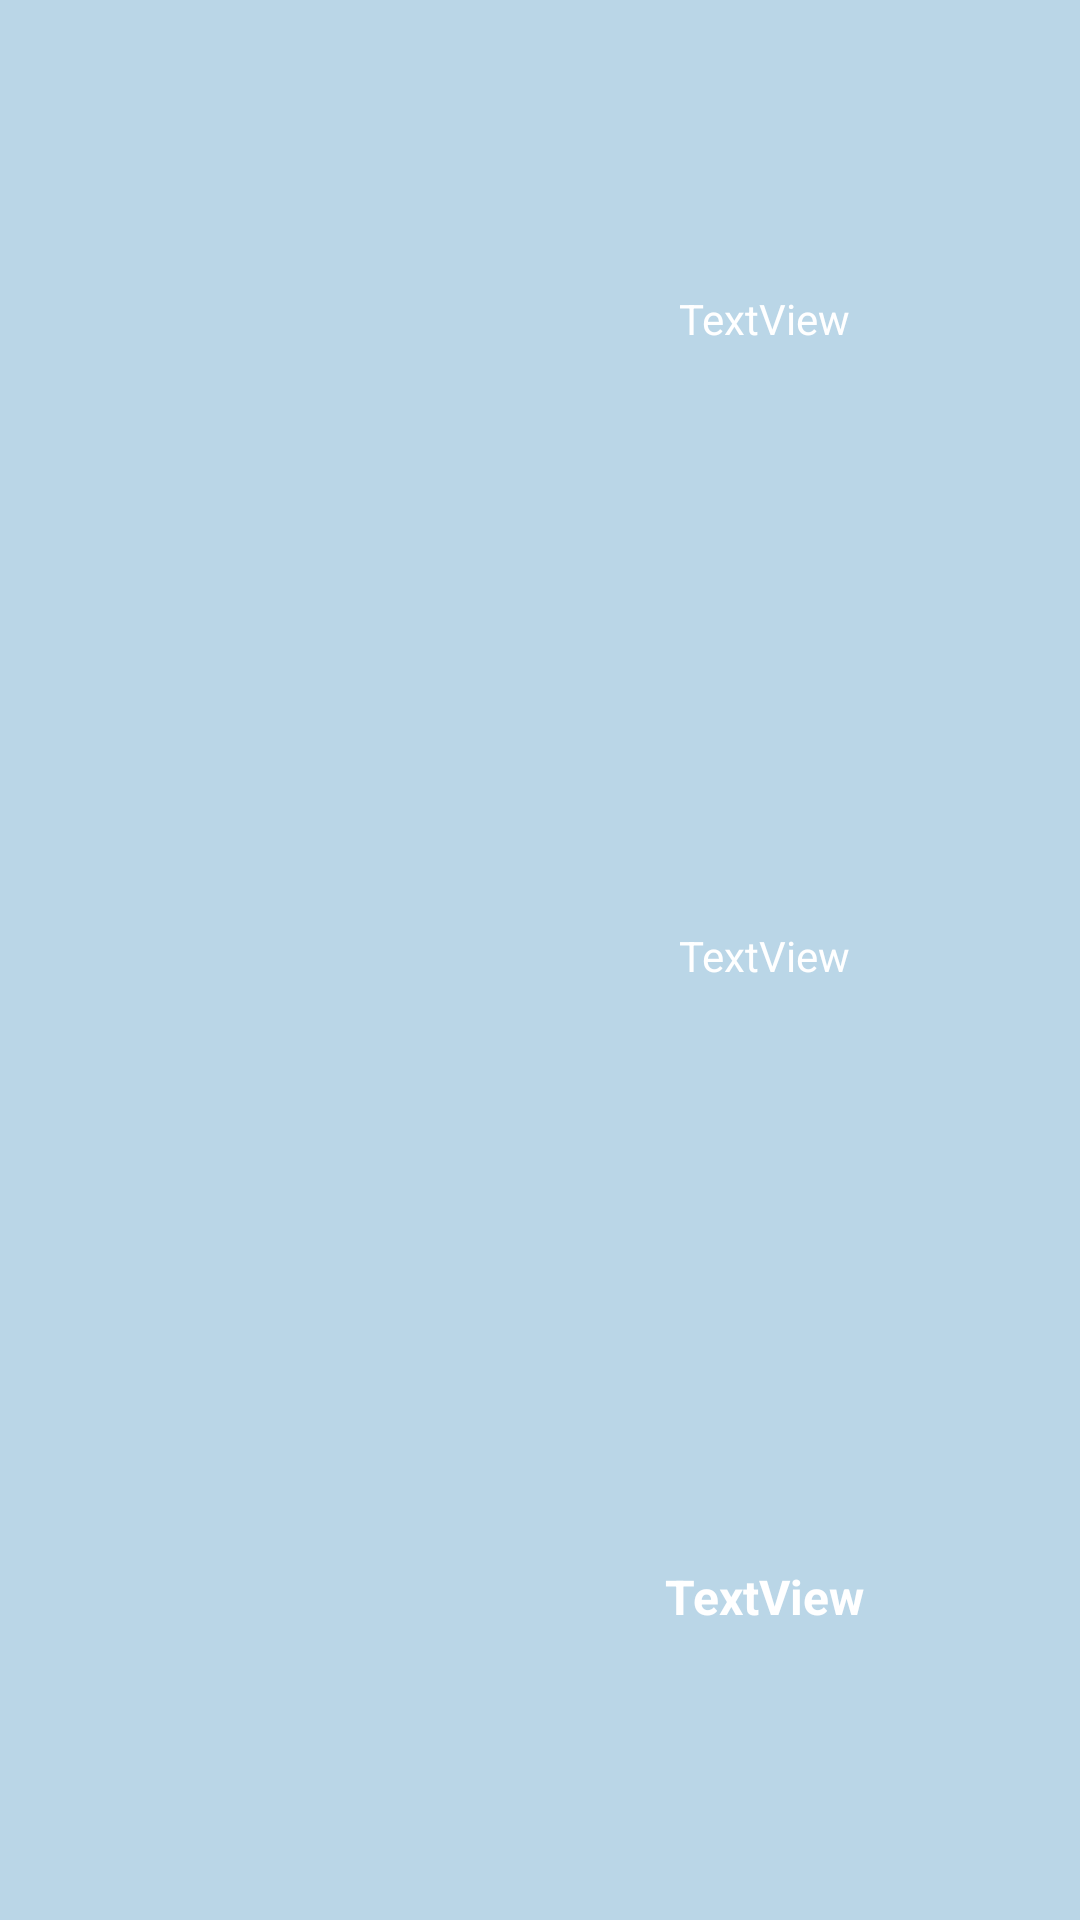

The Android layout XML behind this screen, and the referenced resources:
<!-- AndroidManifest.xml: application theme AppTheme -->
<!-- res/layout/layout_komponenta.xml -->
<?xml version="1.0" encoding="utf-8"?>

<LinearLayout xmlns:android="http://schemas.android.com/apk/res/android"
    xmlns:app="http://schemas.android.com/apk/res-auto"
    xmlns:tools="http://schemas.android.com/tools"
    android:id="@+id/layKomponenta"
    android:layout_width="match_parent"
    android:layout_height="wrap_content"
    android:layout_marginTop="14dp"
    android:background="#6A60A5CC">

    <ImageView
        android:id="@+id/komponentaSlika"
        android:layout_width="150dp"
        android:layout_height="100dp"
        app:srcCompat="@drawable/loginregbackground" />

    <LinearLayout
        android:layout_width="wrap_content"
        android:layout_height="match_parent"
        android:layout_weight="1"
        android:gravity="center"
        android:orientation="vertical">

        <TextView
            android:id="@+id/komponentaNaziv"
            android:layout_width="wrap_content"
            android:layout_height="wrap_content"
            android:layout_weight="1"
            android:gravity="center"
            android:text="TextView"
            android:textColor="#FFFFFF" />

        <TextView
            android:id="@+id/komponentaCena"
            android:layout_width="wrap_content"
            android:layout_height="wrap_content"
            android:layout_weight="1"
            android:gravity="center"
            android:text="TextView"
            android:textColor="#FFFFFF" />

        <TextView
            android:id="@+id/komponentaStanje"
            android:layout_width="wrap_content"
            android:layout_height="wrap_content"
            android:layout_weight="1"
            android:gravity="center"
            android:text="TextView"
            android:textColor="#FFFFFF"
            android:textSize="16sp"
            android:textStyle="bold" />

    </LinearLayout>

</LinearLayout>
<!-- resources referenced by this layout -->
<resources>
  <style name="AppTheme" parent="Theme.AppCompat.DayNight.NoActionBar">
          
          <item name="colorPrimary">@android:color/holo_blue_light</item>
          <item name="colorAccent">@color/colorAccent</item>
      </style>
  <!-- not gathered from this repository: default colours our renderer supplied (Android Studio template values) -->
  <color name="colorAccent">#FF03DAC5</color>
</resources>
